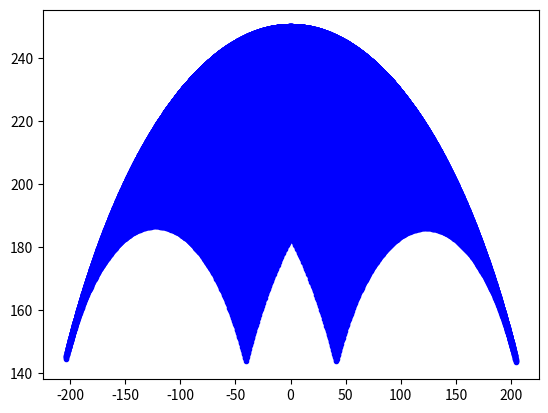

Here is the Python script that generated this plot:
import matplotlib.pyplot as plt
import numpy as np

class Manipulator():
    def __init__(self):
        super().__init__()
        self.l1=100
        self.l2=150
        self.q1=35*np.pi/180
        self.q2=35*np.pi/180

        self.xarray=[]
        self.yarray=[]

    def step(self):
        x=self.l1*np.cos(self.q1)+self.l2*np.cos(self.q2)
        y=self.l1*np.sin(self.q1)+self.l2*np.sin(self.q2)
        self.xarray.append(x)
        self.yarray.append(y)


manipulator=Manipulator()

while(manipulator.q1<=145*np.pi/180):
    while(manipulator.q2<=145*np.pi/180):
        manipulator.step()
        manipulator.q2+=0.005
    manipulator.q2=35*np.pi/180 #resetting q2
    manipulator.q1+=0.005 

plt.scatter(manipulator.xarray,manipulator.yarray,marker='.',color='b')
plt.show()

        
